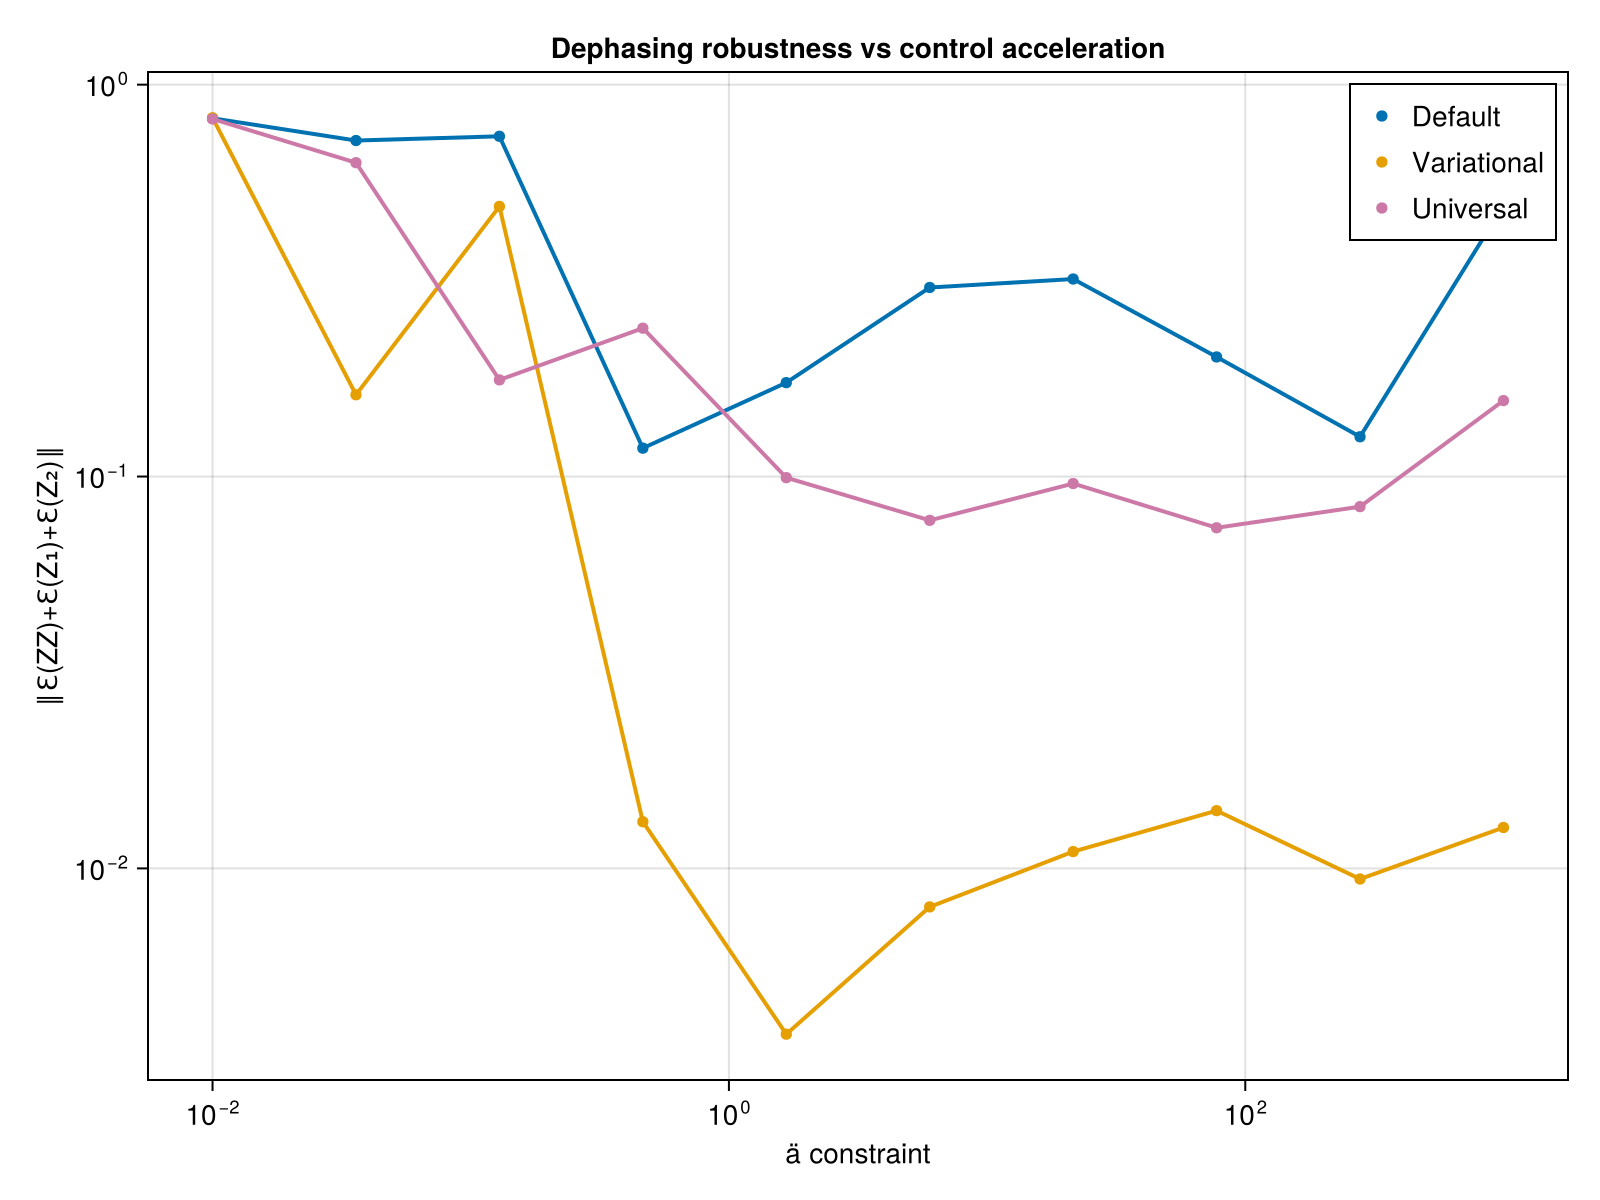

The file beside this chart, header and first rows:
ä_vals, def_avg_vec, uni_avg_vec, var_avg_vec, def_F, var_F, uni_F, var_full_vec, def_full_vec, uni_full_vec
0.01, 0.8205, 0.8174, 0.823, 0.5029, 0.5028, 0.503, Any[0.9937789771657752, 0.73183950565318…, Any[0.9936372585128285, 0.73052304049442…, Any[0.9933911728726001, 0.72847048107195…
0.03594, 0.7202, 0.6322, 0.1617, 0.5585, 0.5585, 0.9978, Any[0.47221991974211064, 0.4480904192381…, Any[0.8953493843096316, 0.63385144750624…, Any[0.053577633698350446, 0.151402760028…
0.1292, 0.7383, 0.1764, 0.4891, 1, 1, 0.9999, Any[0.09328820983737285, 0.0808333476934…, Any[0.037073996520183145, 0.047440860011…, Any[0.143175370597064, 0.139089924454811…
0.4642, 0.1181, 0.2391, 0.01315, 0.9889, 0.9781, 0.9998, Any[0.6431450543284012, 0.07030083332922…, Any[0.4399464856816058, 0.19830696822612…, Any[0.2842167332244779, 0.11493375864485…
1.668, 0.1736, 0.09933, 0.003775, 0.2342, 0.2342, 0.9998, Any[0.06825362986559594, 0.8693272122647…, Any[0.43270717062222513, 0.0677610624957…, Any[0.16917117758961742, 0.1116124359965…
5.995, 0.3037, 0.0773, 0.007976, 0.9981, 0.9985, 1, Any[0.11189499356222303, 0.2691387997140…, Any[0.756650526940721, 0.089121570034840…, Any[0.06813264903630324, 0.0388914485690…
21.54, 0.3192, 0.09596, 0.01104, 0.9751, 0.9751, 0.9958, Any[0.3213215521819864, 0.20241062609706…, Any[0.3717327607470276, 0.01811501321867…, Any[0.2662154559878156, 0.02749257688707…
77.43, 0.2019, 0.074, 0.01404, 0.997, 0.997, 1, Any[0.44563341009899565, 0.0411339673736…, Any[0.26845875383694495, 0.0231261469652…, Any[0.10053586963312591, 0.1584919447023…
278.3, 0.1263, 0.08378, 0.009395, 0.9959, 0.9966, 1, Any[0.3637850841012829, 0.17442529661379…, Any[0.3243357448474742, 0.03763106557293…, Any[0.31775393520420697, 0.0958289059135…
1000, 0.4917, 0.1563, 0.01272, 0.9997, 0.9997, 0.9999, Any[0.5638700073245566, 0.02379588917707…, Any[0.08673047267291441, 0.0138638643578…, Any[0.13174516121734345, 0.0234432981228…
